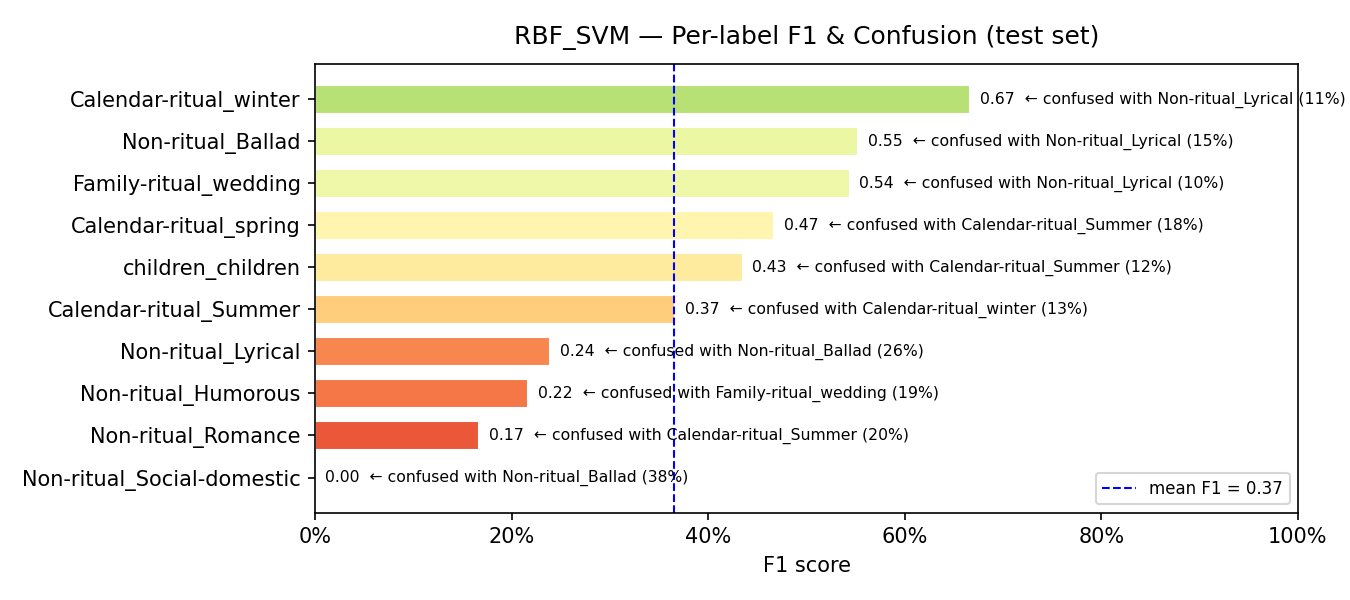

Data behind this chart, as committed beside it:
model, label, support, precision, recall, f1, confusion_rate, top_confused_with, top_confused_pct
RBF_SVM, Non-ritual_Social-domestic, 8, 0.0, 0.0, 0.0, 1.0, Non-ritual_Ballad, 0.375
RBF_SVM, Non-ritual_Romance, 5, 0.1429, 0.2, 0.1667, 0.8, Calendar-ritual_Summer, 0.2
RBF_SVM, Non-ritual_Humorous, 16, 0.1905, 0.25, 0.2162, 0.75, Family-ritual_wedding, 0.1875
RBF_SVM, Non-ritual_Lyrical, 31, 0.2222, 0.2581, 0.2388, 0.7419, Non-ritual_Ballad, 0.2581
RBF_SVM, Calendar-ritual_Summer, 38, 0.3939, 0.3421, 0.3662, 0.6579, Calendar-ritual_winter, 0.1316
RBF_SVM, children_children, 8, 0.3333, 0.625, 0.4348, 0.375, Calendar-ritual_Summer, 0.125
RBF_SVM, Calendar-ritual_spring, 55, 0.6, 0.3818, 0.4667, 0.6182, Calendar-ritual_Summer, 0.1818
RBF_SVM, Family-ritual_wedding, 52, 0.549, 0.5385, 0.5437, 0.4615, Non-ritual_Lyrical, 0.0962
RBF_SVM, Non-ritual_Ballad, 60, 0.5397, 0.5667, 0.5528, 0.4333, Non-ritual_Lyrical, 0.15
RBF_SVM, Calendar-ritual_winter, 44, 0.7, 0.6364, 0.6667, 0.3636, Non-ritual_Lyrical, 0.1136
